Run: headless pygame with SDL's dummy video driver; simulated clock (each Clock.tick advances the game by its frame time, no real sleeping); random seed 0; keys injected as events and as key.get_pressed() state; mouse plan: one left click at the window centre at the start of phase 2, then a move to the lower-right quarter at the start of phase 3.
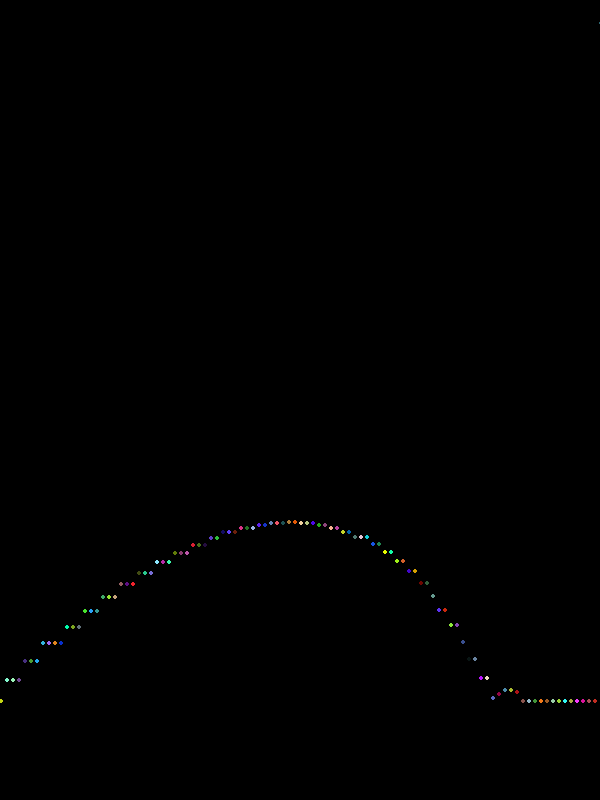
Frame 1 of 4 · flips 1–60 · no input
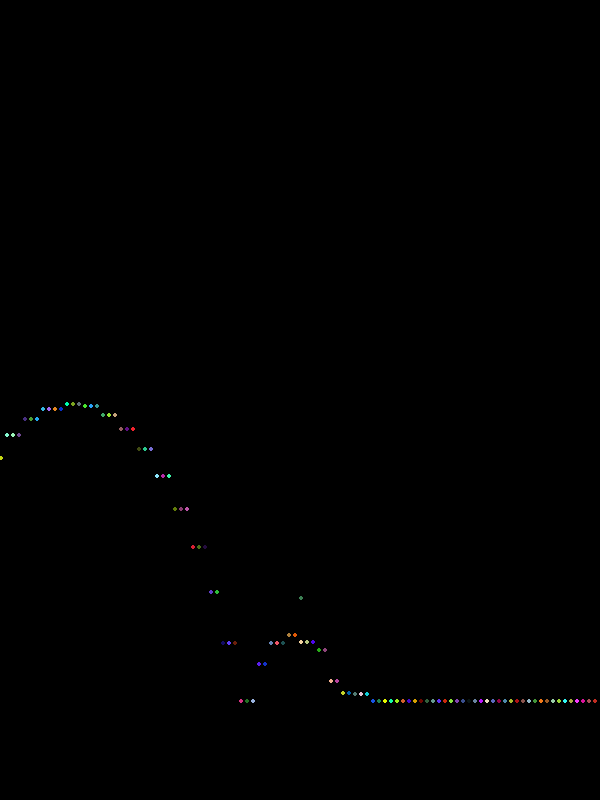
Frame 2 of 4 · flips 61–180 · clicked the window centre · tapped SPACE, RETURN · held RIGHT (→), D
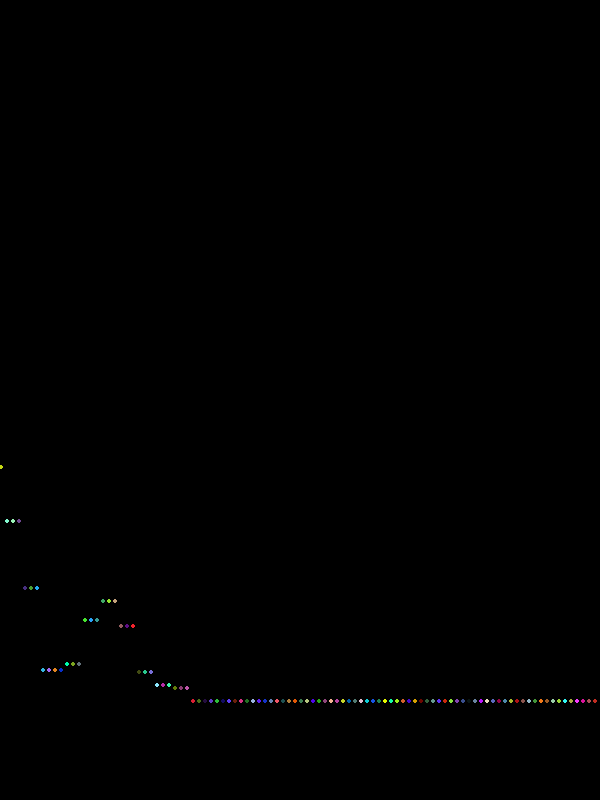
Frame 3 of 4 · flips 181–300 · moved the mouse to the lower-right quarter · held DOWN (↓), S
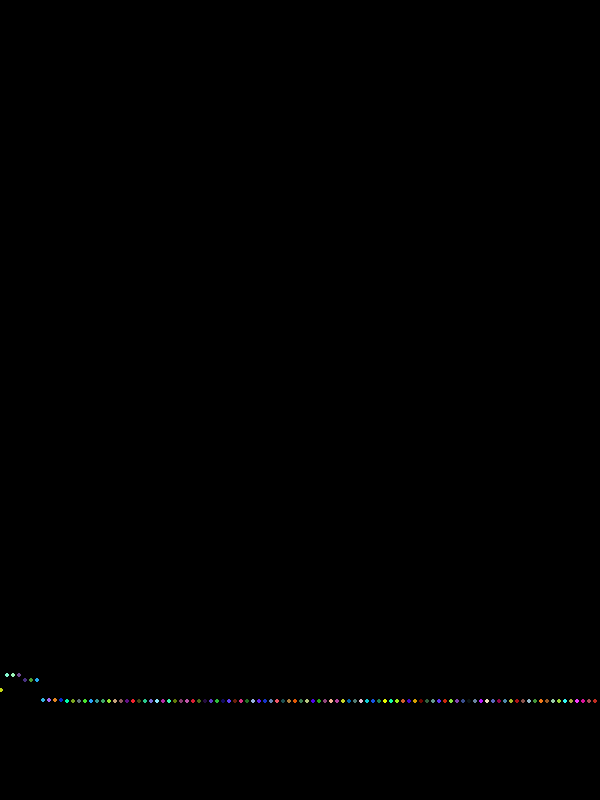
Frame 4 of 4 · flips 301–420 · held LEFT (←), A, UP (↑), W

The pygame program that drew these frames:

import pygame as pg

from random import randint

from time  import time

pg.init()

dis=pg.display.set_mode((600,800))

clk=pg.time.Clock()

run=True

#(randint(0,1200),randint(0,700))

#[ball(i*600/k,700-i*700/k)for i in range(k,0,-1)]+[ ball(1200-i*600/k,700-i*700/k)for i in range(k,0,-1)

#[ball(i*600/k,i*700/k)for i in range(k)]+[ ball(1200-i*600/k,-i*700/k)for i in range(k,0,-1)

class ball():

	def __init__(self,x,y):		
		self.x=x
		self.y=y
		self.sz=2
		self.p=0

		self.t=0

		self.vel=0  

		self.col=(randint(0,255),randint(0,255),randint(0,255))

	def draw(self):

		pg.draw.circle(dis,self.col,(self.x+self.sz/2,self.y+self.sz/2),self.sz)

		

k=100

l=[ball(i*600/k,i*700/k)for i in range(k)]+[ ball(1200-i*600/k,-i*700/k)for i in range(k,0,-1)]

fr=24

g=9.8/fr

floor=700

while run:

	for i in pg.event.get():

		if i.type==pg.QUIT:

			run=False

		if pg.mouse.get_pressed()[0]==True :

			l.append(ball(pg.mouse.get_pos()[0],pg.mouse.get_pos()[1]))

	

	for i in l:

		i.draw()

		

		if i.p==1 and time()-i.t>3:# and time()-i.t<5:

			

			l.pop(l.index(i))

		

				

			

		i.vel+=g

		i.y+=i.vel

		if i.y>floor:			

				

			i.vel*=-1

			i.vel+=3

			i.y=floor

			if i.vel>0 and i.vel<=10 and i.p==0:

			

				i.p=1

				i.t=time()

				

	clk.tick(fr)

	pg.display.flip()

	dis.fill((0,0,0))

pg.quit()
